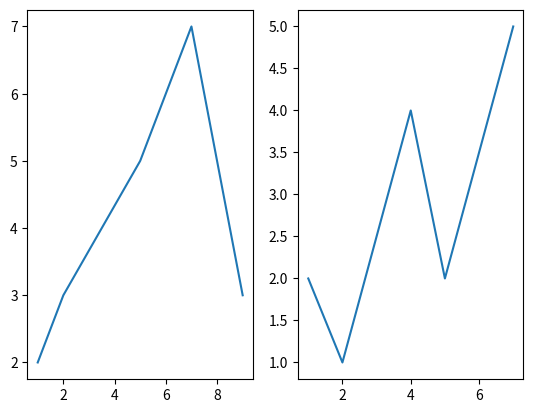

The script that saved this image:
import matplotlib.pyplot as plt
import numpy as np
import pandas as pb

xpoint=np.array([1,2,5,7,9])
ypoint=np.array([2,3,5,7,3])

plt.subplot(1,2,1)
plt.plot(xpoint,ypoint)

xpoint=np.array([1,2,4,5,7])
ypoint=np.array([2,1,4,2,5])

plt.subplot(1,2,2)
plt.plot(xpoint,ypoint)
plt.show()
